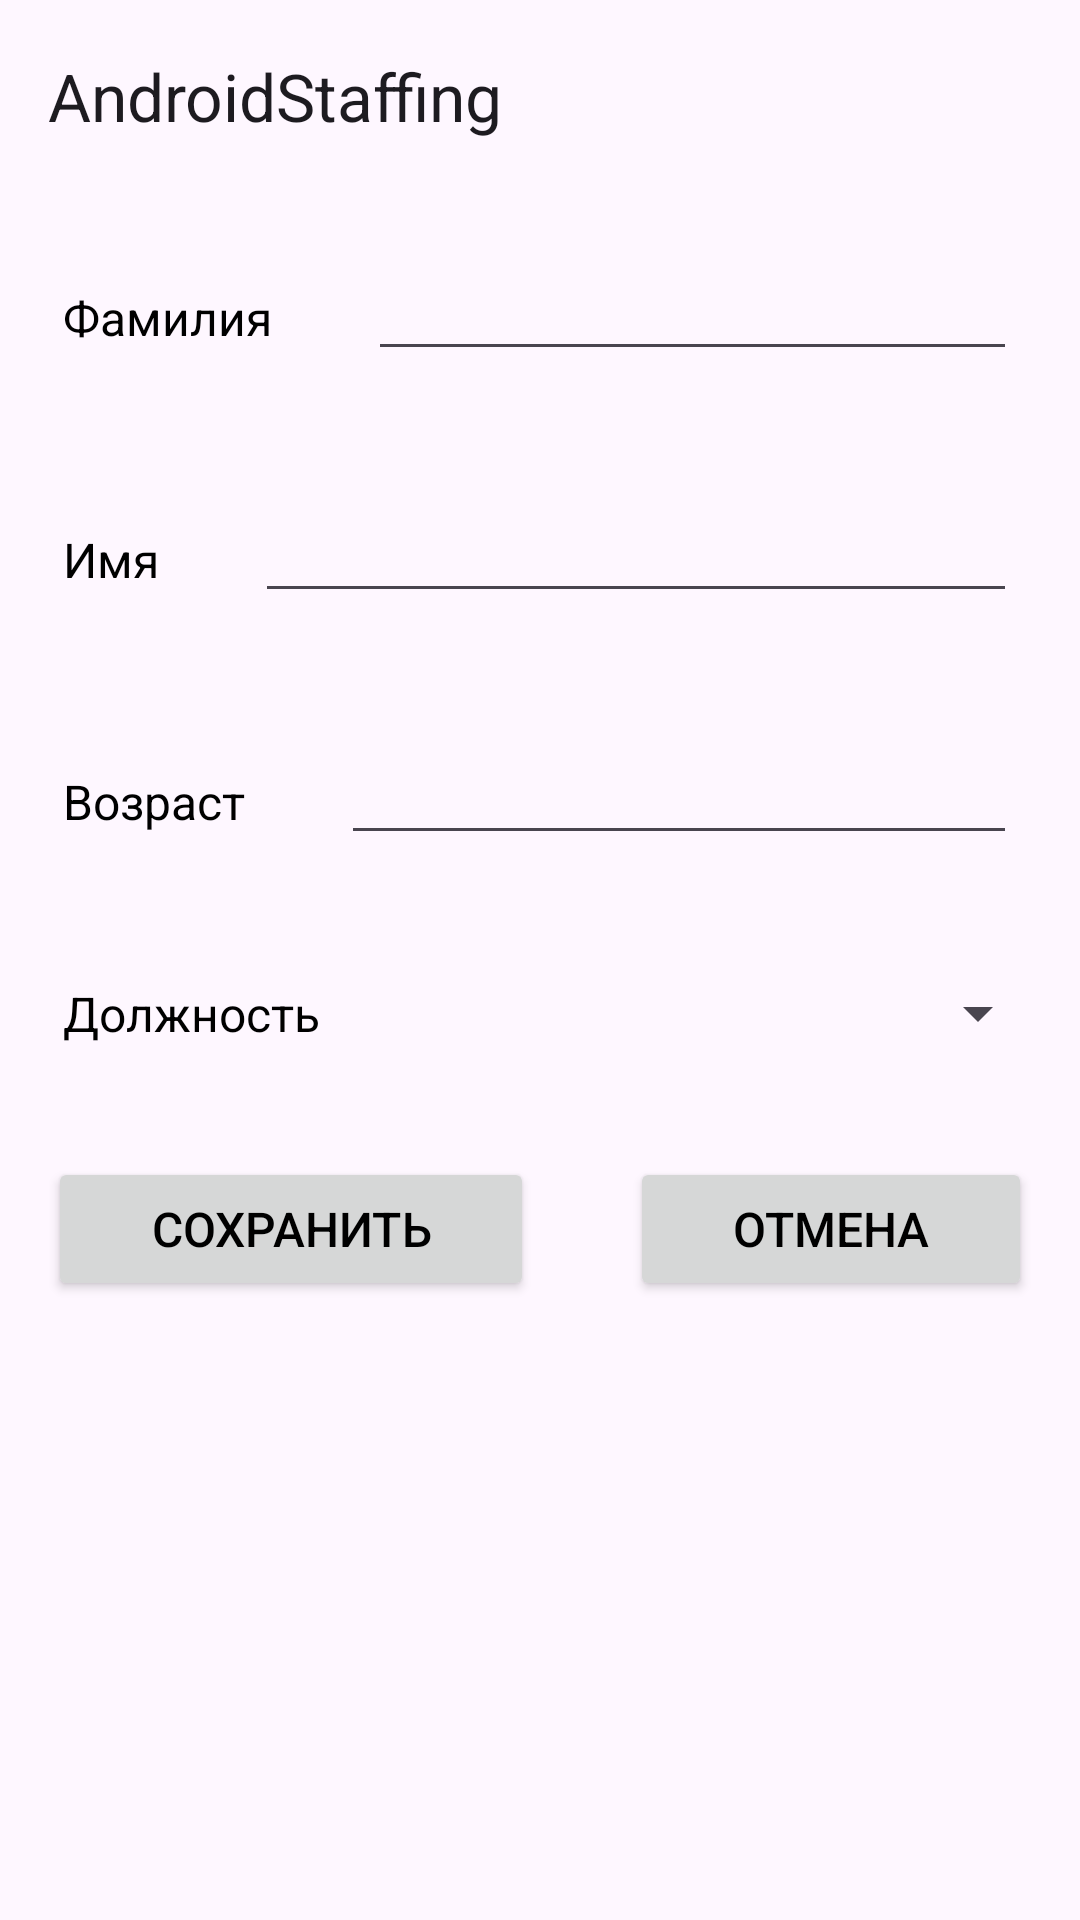

Reconstruct the res/layout file that produces this screen, plus the resources it refers to.
<!-- AndroidManifest.xml: application theme Theme.AndroidStaffing -->
<!-- res/layout/activity_add_person.xml -->
<?xml version="1.0" encoding="utf-8"?>
<LinearLayout xmlns:android="http://schemas.android.com/apk/res/android"
    xmlns:app="http://schemas.android.com/apk/res-auto"
    xmlns:tools="http://schemas.android.com/tools"
    android:id="@+id/main"
    android:layout_width="match_parent"
    android:layout_height="match_parent"
    android:gravity="center_horizontal"
    android:orientation="vertical"
    tools:context=".activity.AddPerson">

    <androidx.appcompat.widget.Toolbar
        android:id="@+id/toolbar"
        style="@style/style_toolbar"
        app:title="@string/app_name" />

    <LinearLayout
        android:layout_width="match_parent"
        android:layout_height="wrap_content"
        android:padding="5dp">

        <TextView
            style="@style/style_text_view"
            android:text="@string/secondName" />

        <EditText
            android:id="@+id/secondName"
            style="@style/style_edit_text" />
    </LinearLayout>

    <LinearLayout
        android:layout_width="match_parent"
        android:layout_height="wrap_content"
        android:padding="5dp">

        <TextView
            style="@style/style_text_view"
            android:text="@string/firstName" />

        <EditText
            android:id="@+id/firstName"
            style="@style/style_edit_text" />
    </LinearLayout>

    <LinearLayout
        android:layout_width="match_parent"
        android:layout_height="wrap_content"
        android:padding="5dp">

        <TextView
            style="@style/style_text_view"
            android:text="@string/age" />

        <EditText
            android:id="@+id/age"
            style="@style/style_edit_text"
            android:inputType="number" />
    </LinearLayout>

    <LinearLayout
        android:layout_width="match_parent"
        android:layout_height="wrap_content"
        android:padding="5dp">

        <TextView
            style="@style/style_text_view"
            android:text="@string/role" />

        <Spinner
            android:id="@+id/role"
            android:layout_width="match_parent"
            android:layout_height="wrap_content"
            android:layout_gravity="center"
            android:layout_margin="5dp" />
    </LinearLayout>

    <GridLayout
        android:layout_width="match_parent"
        android:layout_height="wrap_content"
        android:columnCount="2">

        <Button
            android:id="@+id/save"
            style="@style/style_button"
            android:layout_columnWeight="1"
            android:text="@string/save" />

        <Button
            android:id="@+id/cancel"
            style="@style/style_button"
            android:layout_columnWeight="1"
            android:text="@string/cancel" />
    </GridLayout>
</LinearLayout>
<!-- resources referenced by this layout -->
<resources>
  <string name="age">Возраст</string>
  <string name="app_name">AndroidStaffing</string>
  <string name="cancel">Отмена</string>
  <string name="firstName">Имя</string>
  <string name="role">Должность</string>
  <string name="save">Сохранить</string>
  <string name="secondName">Фамилия</string>
  <style name="style_button">
          <item name="android:layout_margin">16dp</item>
          <item name="android:layout_height">wrap_content</item>
          <item name="android:layout_width">wrap_content</item>
          
          <item name="android:textSize">16sp</item>
          <item name="android:textColor">@color/black</item>
      </style>
  <style name="style_edit_text">
          <item name="android:layout_height">wrap_content</item>
          <item name="android:layout_width">match_parent</item>
          <item name="android:layout_margin">16dp</item>
          <item name="android:textSize">16sp</item>
          <item name="android:textColor">@color/black</item>
      </style>
  <style name="style_text_view">
          <item name="android:layout_height">wrap_content</item>
          <item name="android:layout_width">wrap_content</item>
          <item name="android:layout_margin">16dp</item>
          <item name="android:textSize">16sp</item>
          <item name="android:textColor">@color/black</item>
      </style>
  <style name="style_toolbar">
          <item name="android:background">@color/violet</item>
          <item name="android:layout_height">wrap_content</item>
          <item name="android:layout_width">match_parent</item>
      </style>
  <style name="Theme.AndroidStaffing" parent="Base.Theme.AndroidStaffing" />
  <style name="Base.Theme.AndroidStaffing" parent="Theme.Material3.DayNight.NoActionBar">
          
          
      </style>
  <!-- not gathered from this repository: default colours our renderer supplied (Android Studio template values) -->
  <color name="black">#FF000000</color>
</resources>
